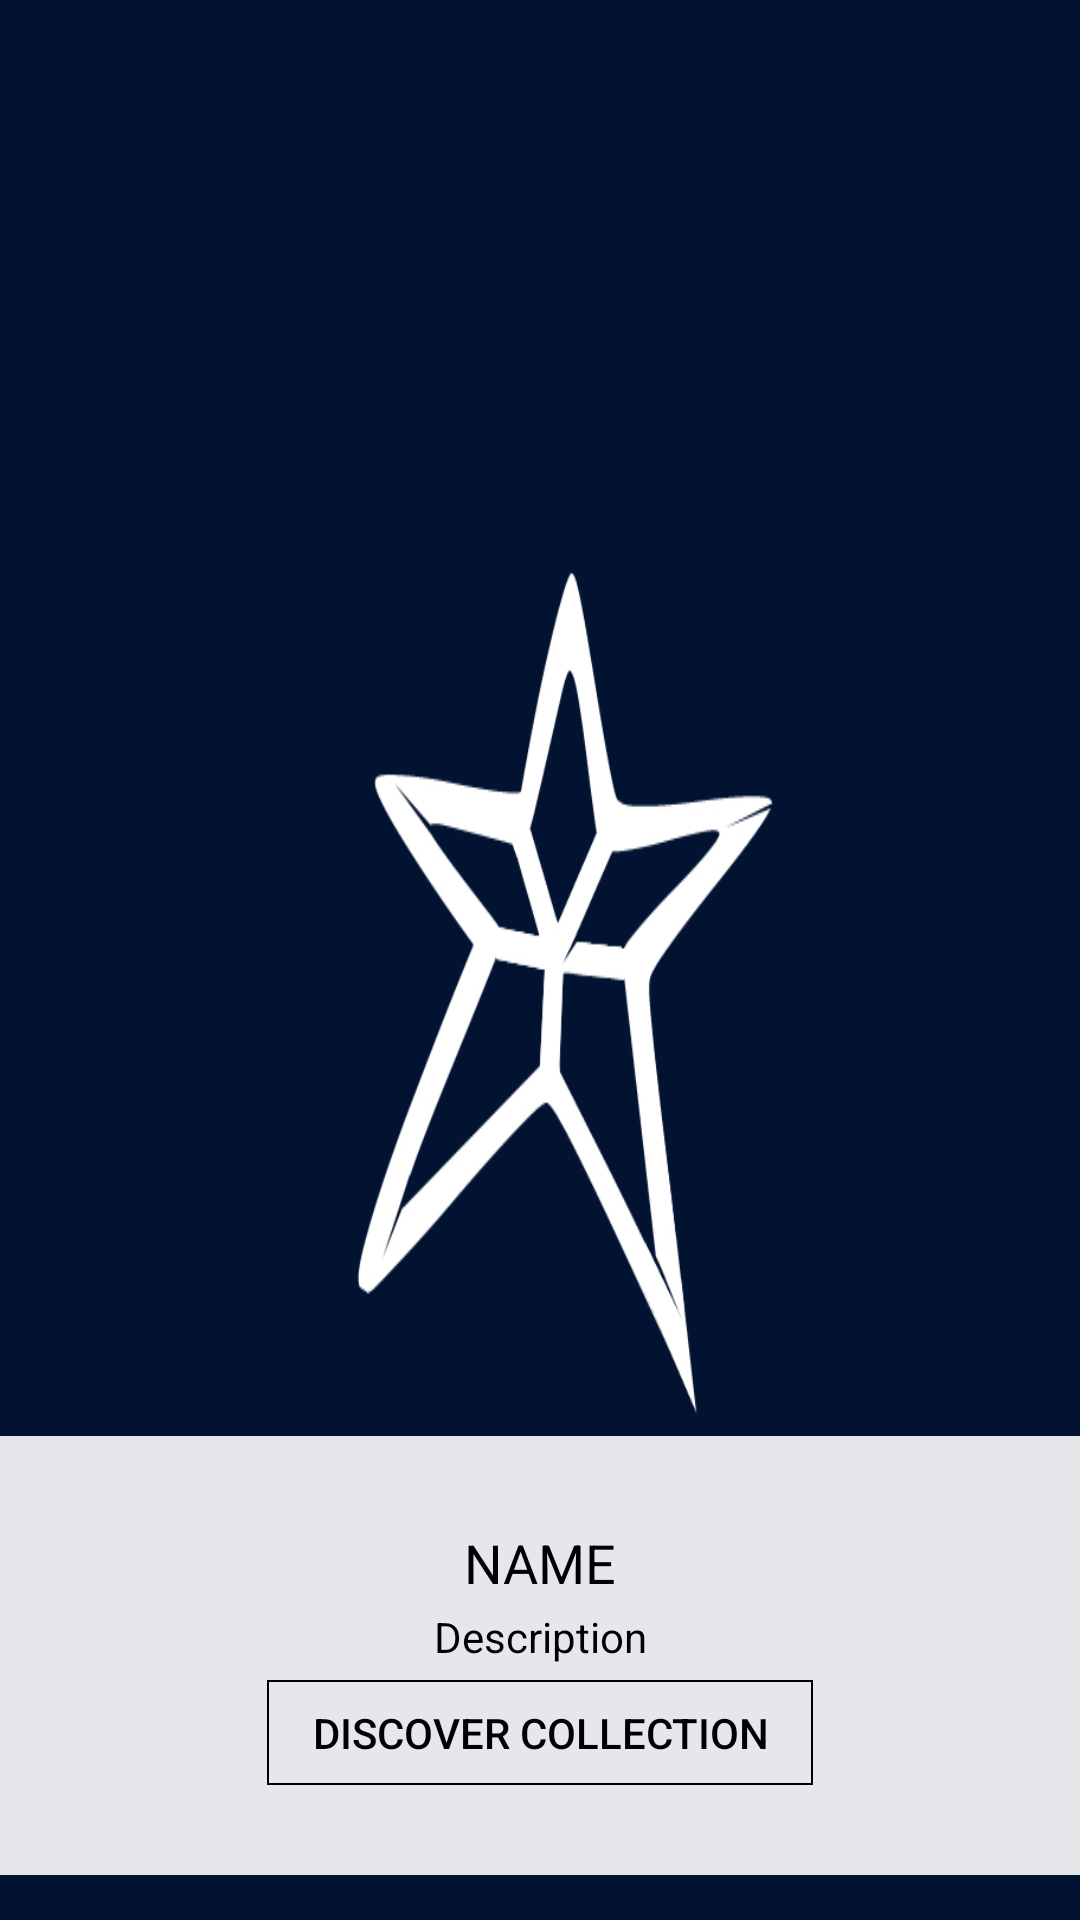

The Android layout XML behind this screen, and the referenced resources:
<!-- AndroidManifest.xml: application theme AppTheme -->
<!-- res/layout/collection_item.xml -->
<?xml version="1.0" encoding="utf-8"?>
<LinearLayout xmlns:android="http://schemas.android.com/apk/res/android"
    android:layout_width="match_parent"
    android:layout_height="match_parent">

    <FrameLayout
        android:layout_width="match_parent"
        android:layout_height="wrap_content">

        <ImageView
            android:id="@+id/banner_image"
            android:layout_width="match_parent"
            android:scaleType="fitXY"
            android:src="@drawable/profile"
            android:layout_height="wrap_content" />

        <LinearLayout
            android:layout_width="match_parent"
            android:layout_height="wrap_content"
            android:background="@color/white"
            android:alpha="0.9"
            android:layout_gravity="bottom"
            android:layout_marginBottom="15dp"
            android:gravity="center_horizontal"
            android:paddingTop="30dp"
            android:paddingBottom="30dp"
            android:orientation="vertical">

            <TextView
                android:id="@+id/item_id"
                android:layout_width="wrap_content"
                android:layout_height="wrap_content"
                android:visibility="gone"
                android:text="Id"/>

            <TextView
                fontPath="@string/font"
                android:id="@+id/item_name"
                android:layout_width="match_parent"
                android:gravity="center"
                android:textAllCaps="true"
                android:layout_marginBottom="3dp"
                android:layout_height="wrap_content"
                android:textColor="@color/text_color"
                android:text="Name"
                android:textAppearance="@style/TextAppearance.AppCompat.Medium" />

            <TextView
                fontPath="@string/font"
                android:id="@+id/item_description"
                android:layout_width="match_parent"
                android:textColor="@color/text_color"
                android:gravity="center"
                android:layout_height="wrap_content"
                android:layout_marginBottom="5dp"
                android:text="Description"/>

            <Button
                fontPath="@string/font"
                android:id="@+id/discover_button"
                android:layout_width="wrap_content"
                android:layout_height="35dp"
                android:paddingRight="15dp"
                android:paddingLeft="15dp"
                android:layout_centerHorizontal="true"
                android:textColor="@color/text_color"
                android:background="@drawable/button_bg"
                android:text="DISCOVER COLLECTION"/>

        </LinearLayout>

    </FrameLayout>

</LinearLayout>
<!-- resources referenced by this layout -->
<resources>
  <color name="text_color">#000000</color>
  <color name="white">#ffffff</color>
  <!-- drawable button_bg (drawable) -->
  <?xml version="1.0" encoding="utf-8"?>
  <shape xmlns:android="http://schemas.android.com/apk/res/android">
  
      <stroke android:width="2px" android:color="#000000" />
  </shape>
  <!-- drawable profile: jpg bitmap (drawable, 78107 bytes) -->
  <string name="font">fonts/LarkeNeue_Thin.ttf</string>
  <style name="AppTheme" parent="Theme.AppCompat.Light.DarkActionBar">
          
          <item name="windowActionBar">false</item>
          <item name="windowNoTitle">true</item>
          <item name="colorPrimary">@color/colorPrimary</item>
          <item name="colorPrimaryDark">@color/colorPrimaryDark</item>
          <item name="colorAccent">@color/colorAccent</item>
      </style>
  <color name="colorPrimary">#3F51B5</color>
  <color name="colorPrimaryDark">#303F9F</color>
  <color name="colorAccent">#000a0b</color>
</resources>
